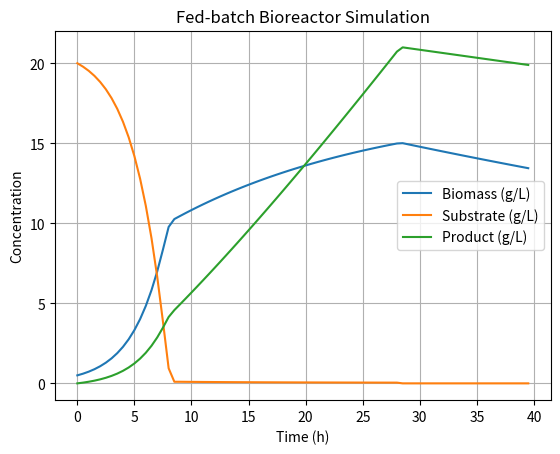
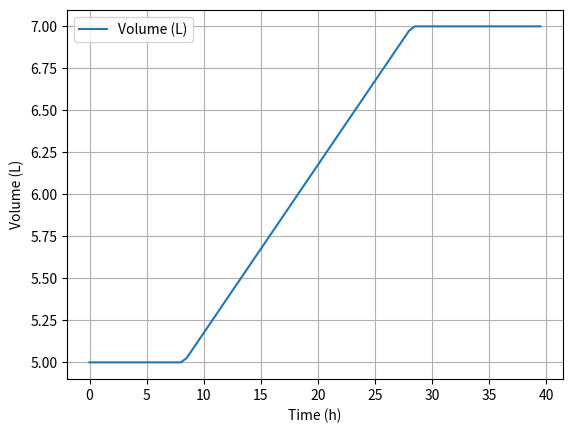

These charts were generated, in order, by the following Python code:
import matplotlib.pyplot as plot
import numpy as np
from scipy.integrate import solve_ivp


X0 = 0.5
S0 = 20
Sf = 70 #Fed stream
F0 = 0.1 #L/h
V0 = 5
Volmax = 7
mumax = 0.4
Ks = 0.5
Yxs = 0.5
alpha = 0.3
beta = 0.05
P0 = 0
Vmin = 1e-6
Sthreshold= 0.1 #g/L
Kd = 0.01
Pkd = 0.1 #g/h Product desintegration or decay rate 
t = np.arange(0,40,0.5)

def main(t,y,F0,mumax,Ks,Sf,alpha,beta,Volmax,Sthreshold,Kd,Pkd):
    X,S,P,V = y
    
    if S <= Sthreshold:
        F = F0
    else:
        F = 0
    if V >= Volmax:
        F = 0
    D = F/V

    V = max(V,Vmin)
    mu = mumax*S/(Ks+S)
    dVdt = F
    dXdt = mu*X -D*X -X*Kd
    dSdt = -(mu*X)/Yxs + D*(Sf-S)
    if S > 0.01:
        dPdt = alpha*mu*X + beta*X
    else:
        dPdt = -Pkd
    return [dXdt,dSdt,dPdt,dVdt]

y0 = [X0,S0,P0,V0]
sol = solve_ivp(main,[t[0],t[-1]],y0,args=(F0,mumax,Ks,Sf,alpha,beta,Volmax,Sthreshold,Kd,Pkd),t_eval=t,method="LSODA",atol=1e-6,rtol=1e-6)

Xsol = sol.y[0]
Ssol = sol.y[1]
Psol = sol.y[2]
Vsol = sol.y[3]

plot.figure(1)
plot.plot(t, Xsol, label="Biomass (g/L)")
plot.plot(t, Ssol, label="Substrate (g/L)")
plot.plot(t, Psol, label="Product (g/L)")
plot.xlabel("Time (h)")
plot.ylabel("Concentration")
plot.legend()
plot.grid(True)
plot.title("Fed-batch Bioreactor Simulation")
plot.show()


plot.figure(2)
plot.plot(t,Vsol,label="Volume (L)")
plot.grid(True)
plot.xlabel("Time (h)")
plot.ylabel("Volume (L)")
plot.legend()